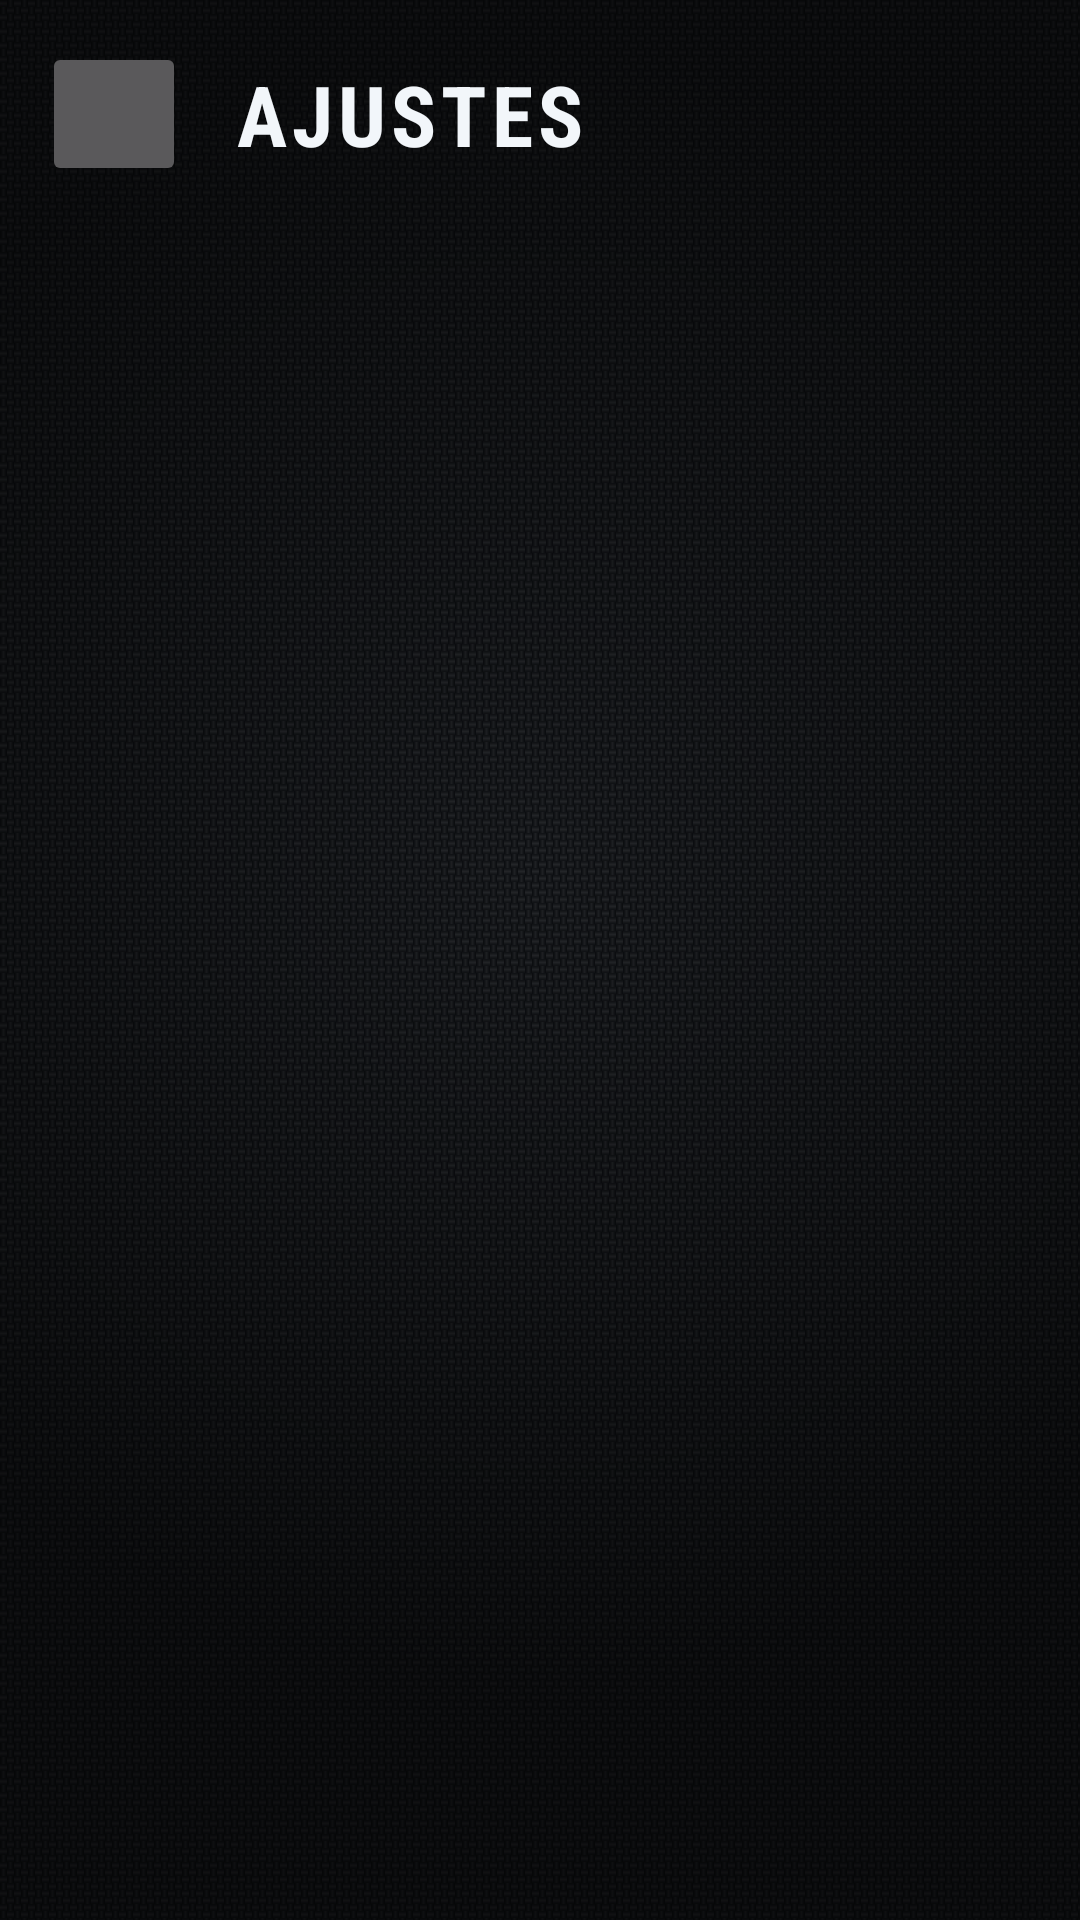

This screen was rendered from an Android layout file. Write that file and the resources it references.
<!-- AndroidManifest.xml: application theme Theme.Velora -->
<!-- res/layout/activity_settings.xml -->
<?xml version="1.0" encoding="utf-8"?>
<LinearLayout xmlns:android="http://schemas.android.com/apk/res/android"
    xmlns:app="http://schemas.android.com/apk/res-auto"
    android:id="@+id/root"
    android:layout_width="match_parent"
    android:layout_height="match_parent"
    android:background="@drawable/bg_carbon"
    android:focusable="true"
    android:focusableInTouchMode="true"
    android:orientation="vertical">

    <LinearLayout
        android:layout_width="match_parent"
        android:layout_height="76dp"
        android:gravity="center_vertical"
        android:orientation="horizontal"
        android:paddingStart="14dp"
        android:paddingEnd="14dp">

        <ImageButton
            android:id="@+id/btnBack"
            android:layout_width="48dp"
            android:layout_height="48dp"
            android:contentDescription="@string/back"
            android:padding="12dp"
            android:scaleType="fitCenter"
            android:src="@drawable/ic_back" />

        <TextView
            android:id="@+id/title"
            android:layout_width="0dp"
            android:layout_height="wrap_content"
            android:layout_marginStart="16dp"
            android:layout_weight="1"
            android:fontFamily="sans-serif-condensed"
            android:letterSpacing="0.06"
            android:text="@string/aj_title"
            android:textColor="@color/text"
            android:textSize="28sp"
            android:textStyle="bold" />

        <TextView
            android:id="@+id/clock"
            android:layout_width="wrap_content"
            android:layout_height="48dp"
            android:fontFamily="sans-serif-condensed"
            android:gravity="center"
            android:minWidth="104dp"
            android:paddingStart="16dp"
            android:paddingEnd="16dp"
            android:textColor="@color/text"
            android:textSize="24sp"
            android:textStyle="bold" />
    </LinearLayout>

    <LinearLayout
        android:layout_width="match_parent"
        android:layout_height="0dp"
        android:layout_weight="1"
        android:orientation="horizontal">

        <ScrollView
            android:layout_width="250dp"
            android:layout_height="match_parent"
            android:layout_marginStart="14dp"
            android:overScrollMode="never"
            android:scrollbars="none">

            <LinearLayout
                android:id="@+id/nav"
                android:layout_width="match_parent"
                android:layout_height="wrap_content"
                android:orientation="vertical"
                android:paddingBottom="14dp" />
        </ScrollView>

        <ScrollView
            android:id="@+id/scroll"
            android:layout_width="0dp"
            android:layout_height="match_parent"
            android:layout_marginStart="26dp"
            android:layout_weight="1"
            android:fadeScrollbars="false"
            android:paddingEnd="20dp"
            android:clipToPadding="false"
            android:scrollbarStyle="outsideOverlay">

            <LinearLayout
                android:id="@+id/content"
                android:layout_width="match_parent"
                android:layout_height="wrap_content"
                android:orientation="vertical"
                android:paddingBottom="20dp" />
        </ScrollView>
    </LinearLayout>
</LinearLayout>
<!-- resources referenced by this layout -->
<resources>
  <color name="text">#F2F6FA</color>
  <!-- drawable bg_carbon (drawable) -->
  <?xml version="1.0" encoding="utf-8"?>
  <layer-list xmlns:android="http://schemas.android.com/apk/res/android">
      <item>
          <bitmap
              android:src="@drawable/carbon_tile"
              android:tileMode="repeat" />
      </item>
      <item>
          <shape android:shape="rectangle">
              <gradient
                  android:centerX="0.5"
                  android:centerY="0.45"
                  android:endColor="#8C000000"
                  android:gradientRadius="75%p"
                  android:startColor="#00000000"
                  android:type="radial" />
          </shape>
      </item>
  </layer-list>
  <string name="aj_title">AJUSTES</string>
  <string name="back">Volver</string>
  <style name="Theme.Velora" parent="Theme.AppCompat.NoActionBar">
          <item name="colorPrimary">@color/accent</item>
          <item name="colorAccent">@color/accent</item>
          <item name="android:windowBackground">@color/bg</item>
          <item name="android:statusBarColor">@color/bg</item>
          <item name="android:navigationBarColor">@color/bg</item>
          <item name="android:textColorPrimary">@color/text</item>
          <item name="android:textColor">@color/text</item>
          <item name="android:windowLayoutInDisplayCutoutMode" tools:targetApi="30">always</item>
          <item name="alertDialogTheme">@style/VeloraDialog</item>
      </style>
  <!-- drawable carbon_tile: png bitmap (drawable-nodpi, 198 bytes) -->
  <color name="accent">#00E5FF</color>
  <color name="bg">#0A0B0E</color>
  <style name="VeloraDialog" parent="Theme.AppCompat.Dialog.Alert">
          <item name="android:windowLayoutInDisplayCutoutMode" tools:targetApi="28">default</item>
          <item name="colorAccent">@color/accent</item>
          <item name="android:windowBackground">@drawable/dialog_bg</item>
          <item name="android:textColorPrimary">@color/text</item>
          <item name="android:textColor">@color/text</item>
      </style>
  <!-- drawable dialog_bg (drawable) -->
  <inset xmlns:android="http://schemas.android.com/apk/res/android" android:inset="16dp">
      <shape android:shape="rectangle">
          <solid android:color="@color/card" />
          <stroke android:width="1dp" android:color="@color/card_stroke" />
          <corners android:radius="20dp" />
      </shape>
  </inset>
  <color name="card">#12151B</color>
  <color name="card_stroke">#222B35</color>
</resources>
